Run: headless pygame with SDL's dummy video driver; simulated clock (each Clock.tick advances the game by its frame time, no real sleeping); random seed 0; keys injected as events and as key.get_pressed() state; no mouse input.
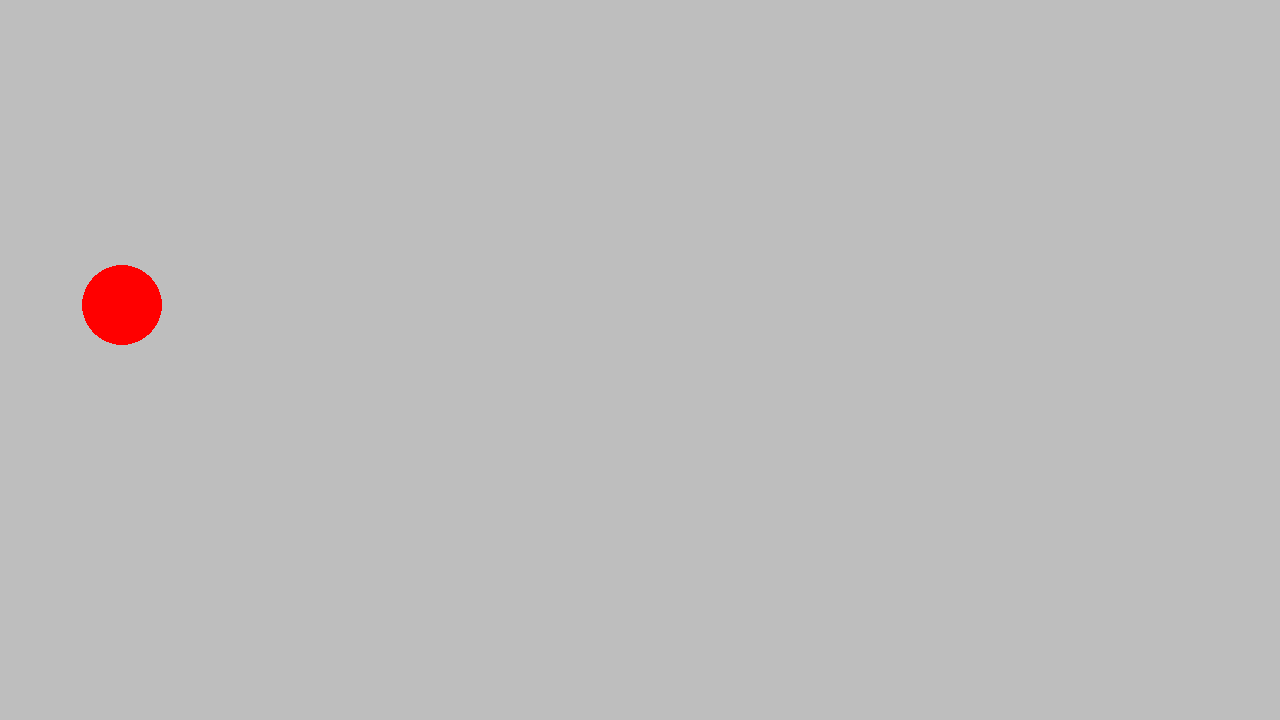
Frame 1 of 4 · flips 1–60 · no input
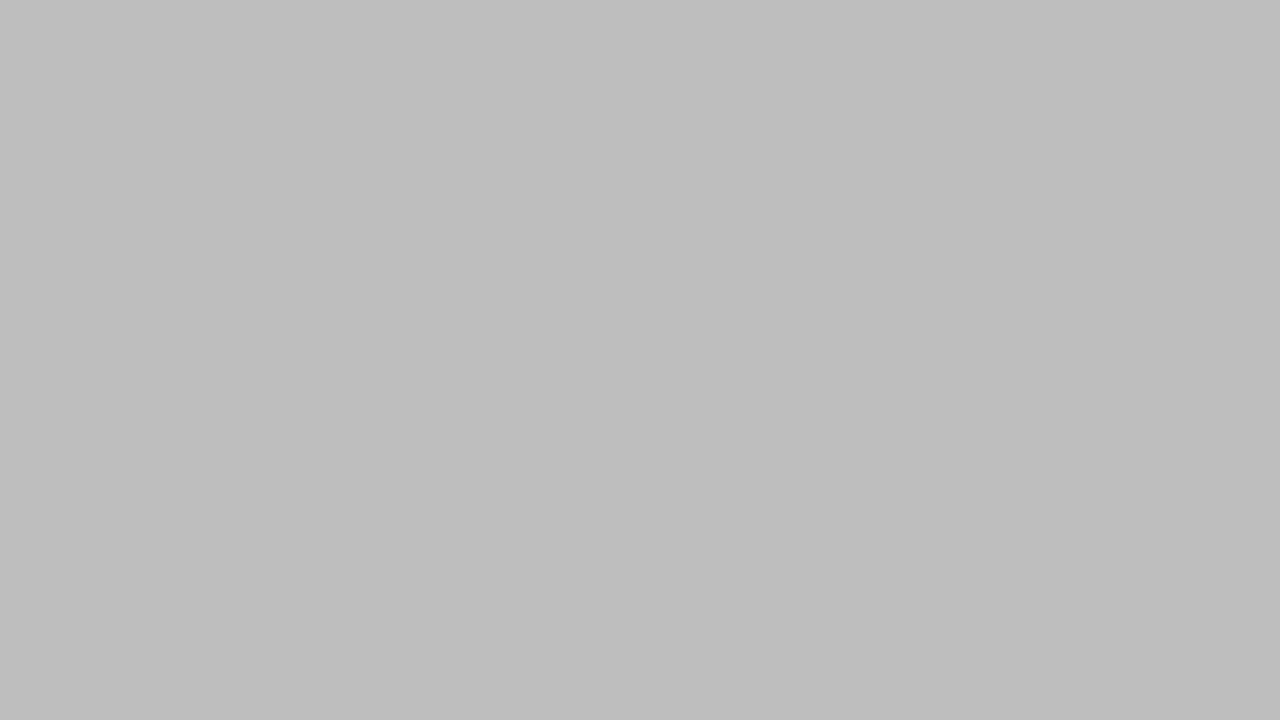
Frame 2 of 4 · flips 61–180 · tapped SPACE, RETURN · held RIGHT (→), D
Frame 3 of 4 · flips 181–300 · held DOWN (↓), S · screen unchanged from frame 2, image omitted
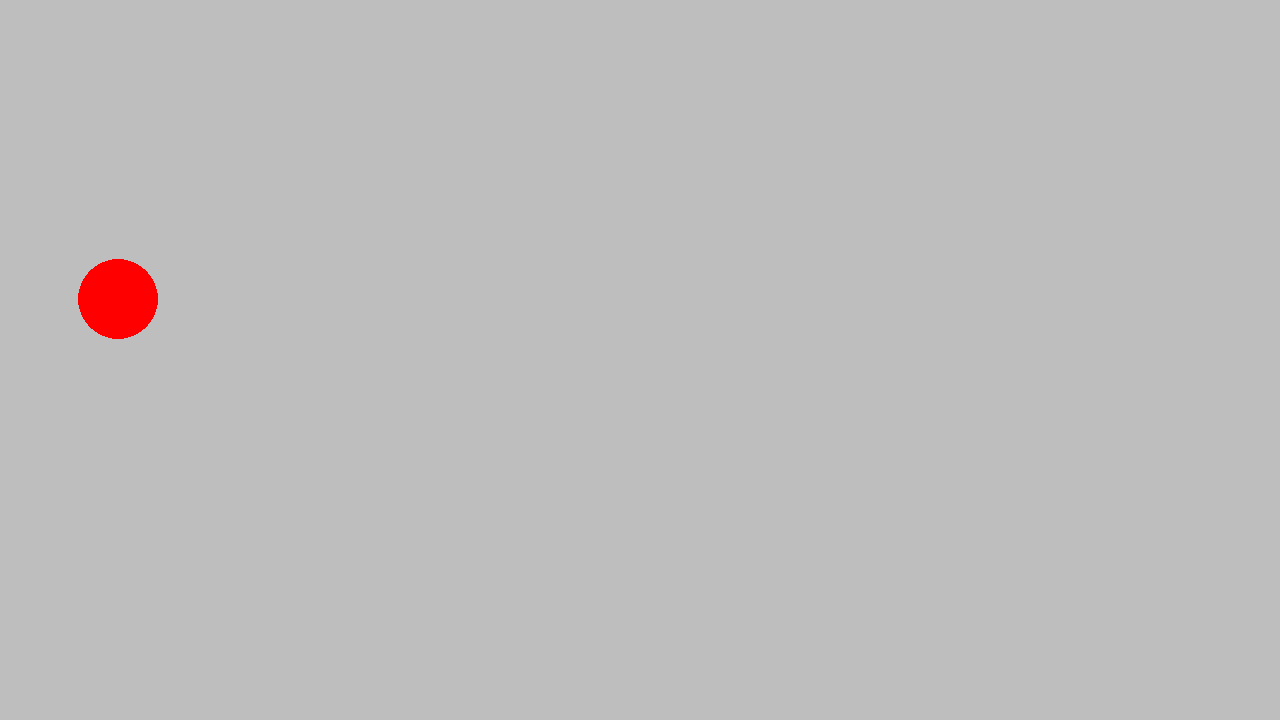
Frame 4 of 4 · flips 301–420 · held LEFT (←), A, UP (↑), W

The pygame program that drew these frames:

# Aufgabe 1) Ändern Sie das Programm derart,
# dass die Variablen dx und dy (z.B. 3) am Programmanfang definiert werden. (fertig)
# Durch Drücken der Tasten ändert sich die Position des Objektes um diese Werte.
# Aufgabe 2) Startpunkt des Objektes soll zufällig erfolgen. (fertig)
# Aufgabe 3) Initialisieren Sie dx und dy auch zufällig (-20 bis 20)
# zu Beginn des Spiels und lassen Sie das Objekt sich selbständig bewegen.
# Aufgabe 4) Zeichnen Sie drei Rechtecke (oben, unten, rechts) als Begrenzung.

# Example file showing a circle moving on screen
import pygame
import random

# pygame setup
pygame.init()
screen = pygame.display.set_mode((1280, 720))
clock = pygame.time.Clock()
running = True
dx = random.randint(-20, 20)
dy = random.randint(-20, 20)
dt = 0
player_pos = pygame.Vector2(random.randint(40, 1240), random.randint(40, 680))
while running:
    # poll for events
    # pygame.QUIT event means the user clicked X to close your window
    for event in pygame.event.get():
        if event.type == pygame.QUIT:
            running = False

    # fill the screen with a color to wipe away anything from last frame
    screen.fill("grey")

    pygame.draw.circle(screen, "red", player_pos, 40)
    keys = pygame.key.get_pressed()
    if keys[pygame.K_w]:
        print("Key: W")
        player_pos.y += 1 * dy
    if keys[pygame.K_s]:
        player_pos.y -= 1 * dy
    if keys[pygame.K_a]:
        player_pos.x += 1 * dx
    if keys[pygame.K_d]:
        player_pos.x -= 1 * dx

    # flip() the display to put your work on screen
    pygame.display.flip()

    # limits FPS to 60
    # dt is delta time in seconds since last frame, used for framerate-
    # independent physics.
    dt = clock.tick(60) / 1000

pygame.quit()
